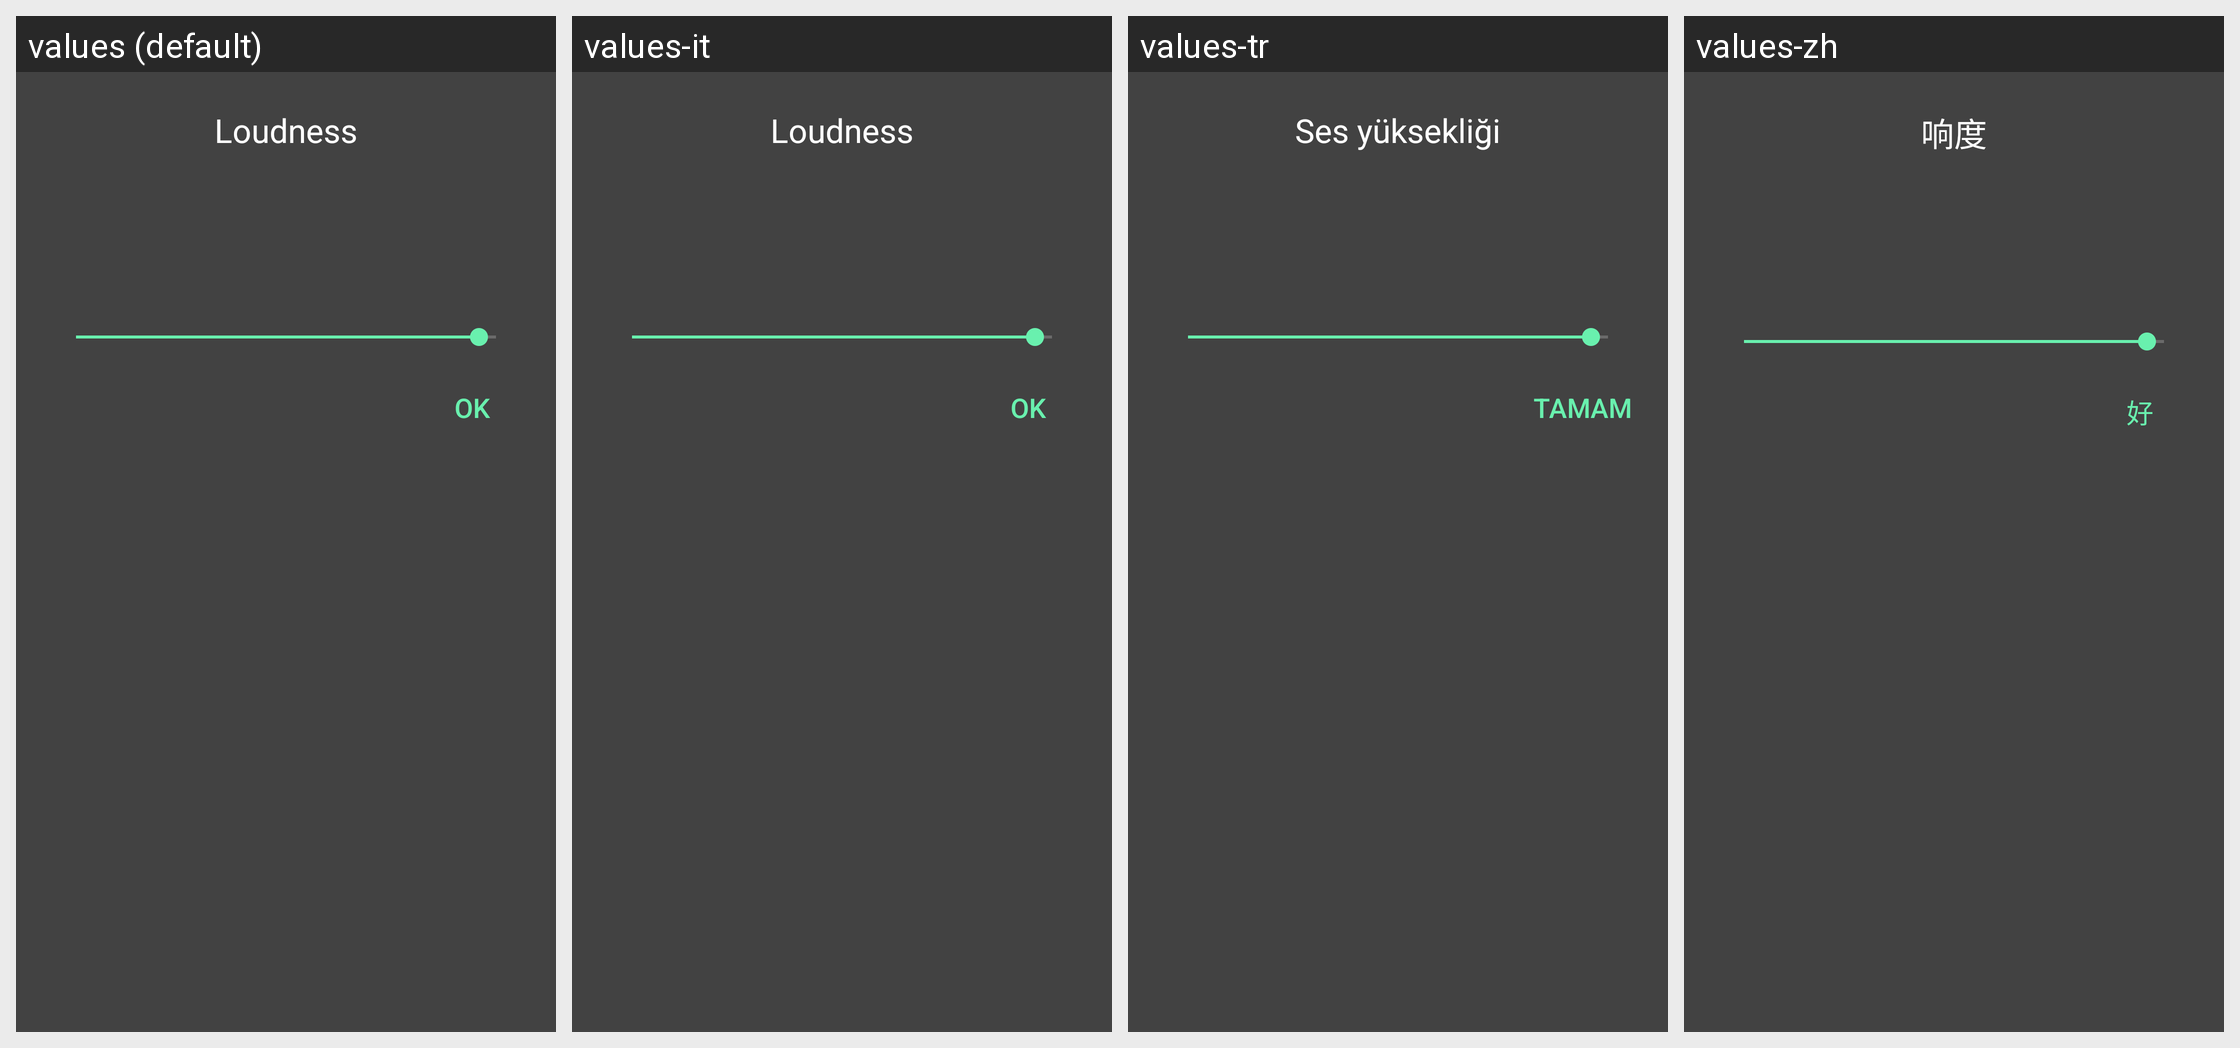

Locale-by-locale string values for the Android screen shown in this grid:
Android screen res/layout/volume_dialog_layout.xml rendered under 4 locales, left to right: values (default), values-it, values-tr, values-zh. Device: Nexus 5 (rendered at 1080×1920; each locale shown at half size, 540×960, under a caption strip naming it); theme HomeDark.
Other locales in the repository, not shown: values-ar, values-az, values-be, values-da, values-de, values-el, values-en, values-es, values-et, values-fi, values-fr, values-hi, values-hr, values-hu, values-iw, values-ja, values-ka, values-ko, values-lt, values-lv, values-nl, values-pl, values-pt, values-ro, values-ru, values-sk, values-sl, values-uk, values-uz, values-vi, values-zh-rCN, values-zh-rTW.
Strings drawn on this screen, with the default value and each locale's value (text and hints the layout hard-codes, and strings that could not be matched under every locale, appear in the picture but are not listed):

volume
  values: Loudness
  values-it: Loudness
  values-tr: Ses yüksekliği
  values-zh: 响度

ok
  values: OK
  values-it: ok
  values-tr: tamam
  values-zh: 好
